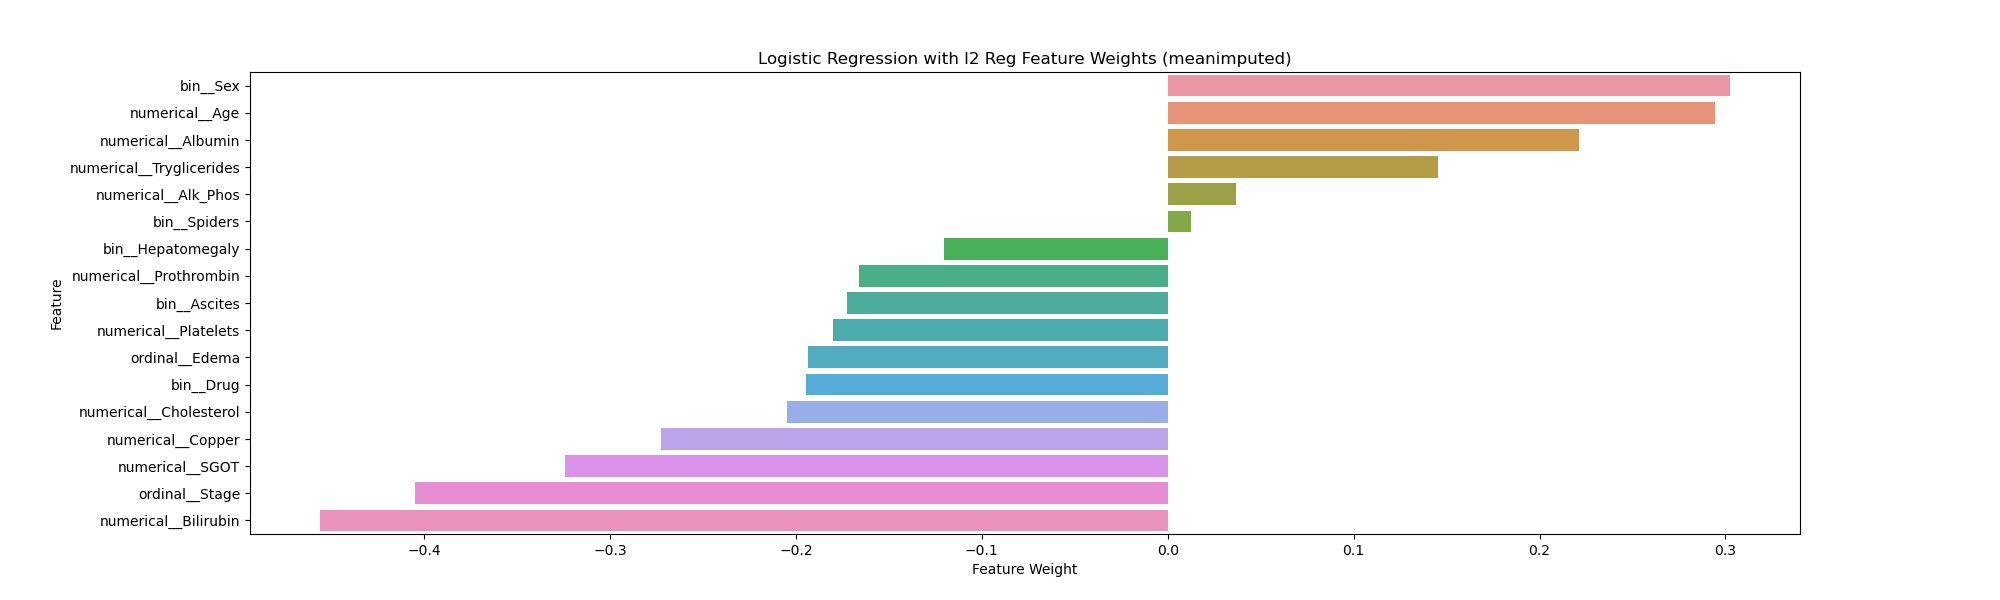

Data behind this chart, as committed beside it:
Feature, Weight
bin__Sex, 0.3022
numerical__Age, 0.2943
numerical__Albumin, 0.2215
numerical__Tryglicerides, 0.1455
numerical__Alk_Phos, 0.03691
bin__Spiders, 0.01275
bin__Hepatomegaly, -0.1204
numerical__Prothrombin, -0.1659
bin__Ascites, -0.1723
numerical__Platelets, -0.1798
ordinal__Edema, -0.1933
bin__Drug, -0.1945
numerical__Cholesterol, -0.2048
numerical__Copper, -0.2728
numerical__SGOT, -0.3242
ordinal__Stage, -0.4049
numerical__Bilirubin, -0.4557
